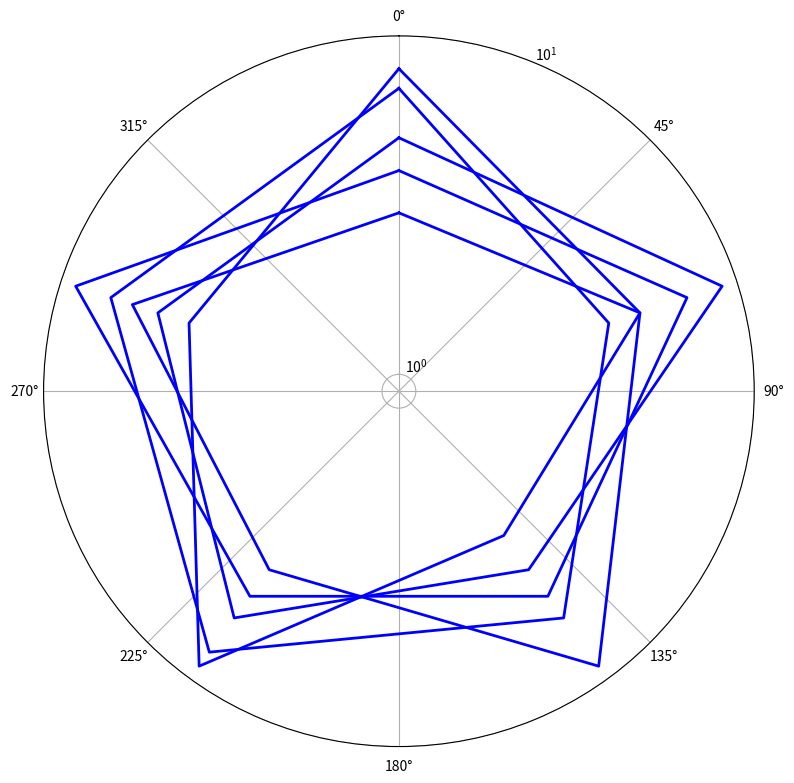

Write the Python code that produced this figure.
import numpy as np
import matplotlib.pyplot as plt
from math import pi

attributes = ['Strength', 'Agility', 'Intelligence', 'Endurance', 'Charisma']
attribute_values = {
    'Warrior': [8, 5, 3, 9, 4],
    'Rogue': [5, 9, 4, 6, 5],
    'Mage': [3, 5, 9, 4, 6],
    'Paladin': [7, 4, 6, 8, 7],
    'Bard': [4, 7, 5, 5, 9]
}

num_attributes = len(attributes)
angles = np.linspace(0, 2 * pi, num_attributes, endpoint=False).tolist()
angles += angles[:1]

fig, ax = plt.subplots(figsize=(8, 8), subplot_kw=dict(polar=True))
ax.set_theta_offset(pi / 2)
ax.set_theta_direction(-1)

ax.set_rscale('log')
plt.ylim(0, 10)

# Plot all data using a single color
for values in attribute_values.values():
    values += values[:1]
    ax.plot(angles, values, linewidth=2, linestyle='solid', color='blue')

plt.tight_layout()
plt.show()
